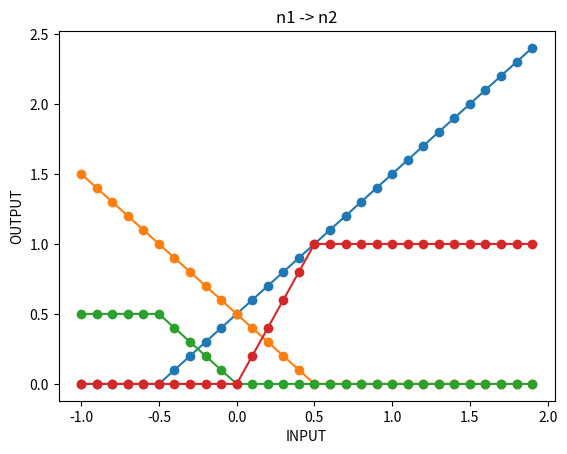

The matplotlib source for this figure:
import numpy as np
#----------------------------------------------
class Neuron:
    def __init__(self, weight, bias):
        self.weight = weight
        self.bias = bias
    
    def forward(self, input):
        self.output = input * self.weight + self.bias

    def full_forward(self, input):
        self.forward(input)
        self.__relu(self.output)
    
    def __relu(self,input:int):
        self.output = max(0, input)
#----------------------------------------------
import matplotlib.pyplot as plt



n1 = Neuron(1, 0.5)
print(f'N1 - weight: {n1.weight}, bias: {n1.bias}')

x_values = []
y_values = []
for i in np.arange(-1, 2, 0.1):
    n1.full_forward(i)
    print(f'i: {round(i,3)} - output: {round(n1.output,3)}')
    y_values.append(n1.output)
    x_values.append(i)


plt.plot(x_values, y_values, 'o-')
plt.ylabel('OUTPUT')
plt.xlabel('INPUT')
plt.title('Line Chart')
plt.show()

print('----------------------------------------------')


n2 = Neuron(-1, 0.5)
print(f'N2 - weight: {n2.weight}, bias: {n2.bias}')

x_values = []
y_values = []
for i in np.arange(-1, 2, 0.1):
    n2.full_forward(i)
    print(f'i: {round(i,3)} - output: {round(n2.output,3)}')
    y_values.append(n2.output)
    x_values.append(i)

plt.plot(x_values, y_values, 'o-')
plt.ylabel('OUTPUT')
plt.xlabel('INPUT')
plt.title('Line Chart')
plt.show()
print('----------------------------------------------')


print(f'N1 - weight: {n1.weight}, bias: {n1.bias}')
print(f'N2 - weight: {n2.weight}, bias: {n2.bias}')
x_values = []
y_values = []
for i in np.arange(-1, 2, 0.1):
    n1.full_forward(i)
    n2.full_forward(n1.output)
    print(f'i: {round(i,3)} - n1.output: {round(n1.output,3)} - n2.output: {round(n2.output,3)}')

    y_values.append(n2.output)
    x_values.append(i)


plt.plot(x_values, y_values, 'o-')
plt.ylabel('OUTPUT')
plt.xlabel('INPUT')
plt.title('n1 -> n2')
plt.show()



print('----------------------------------------------')

n1 = Neuron(-1, 0.5)
n2 = Neuron(-2, 1.0)
print(f'N1 - weight: {n1.weight}, bias: {n1.bias}')
print(f'N2 - weight: {n2.weight}, bias: {n2.bias}')
x_values = []
y_values = []
for i in np.arange(-1, 2, 0.1):
    n1.full_forward(i)
    n2.full_forward(n1.output)
    print(f'i: {round(i,3)} - n1.output: {round(n1.output,3)} - n2.output: {round(n2.output,3)}')

    y_values.append(n2.output)
    x_values.append(i)


plt.plot(x_values, y_values, 'o-')
plt.ylabel('OUTPUT')
plt.xlabel('INPUT')
plt.title('n1 -> n2')
plt.show()